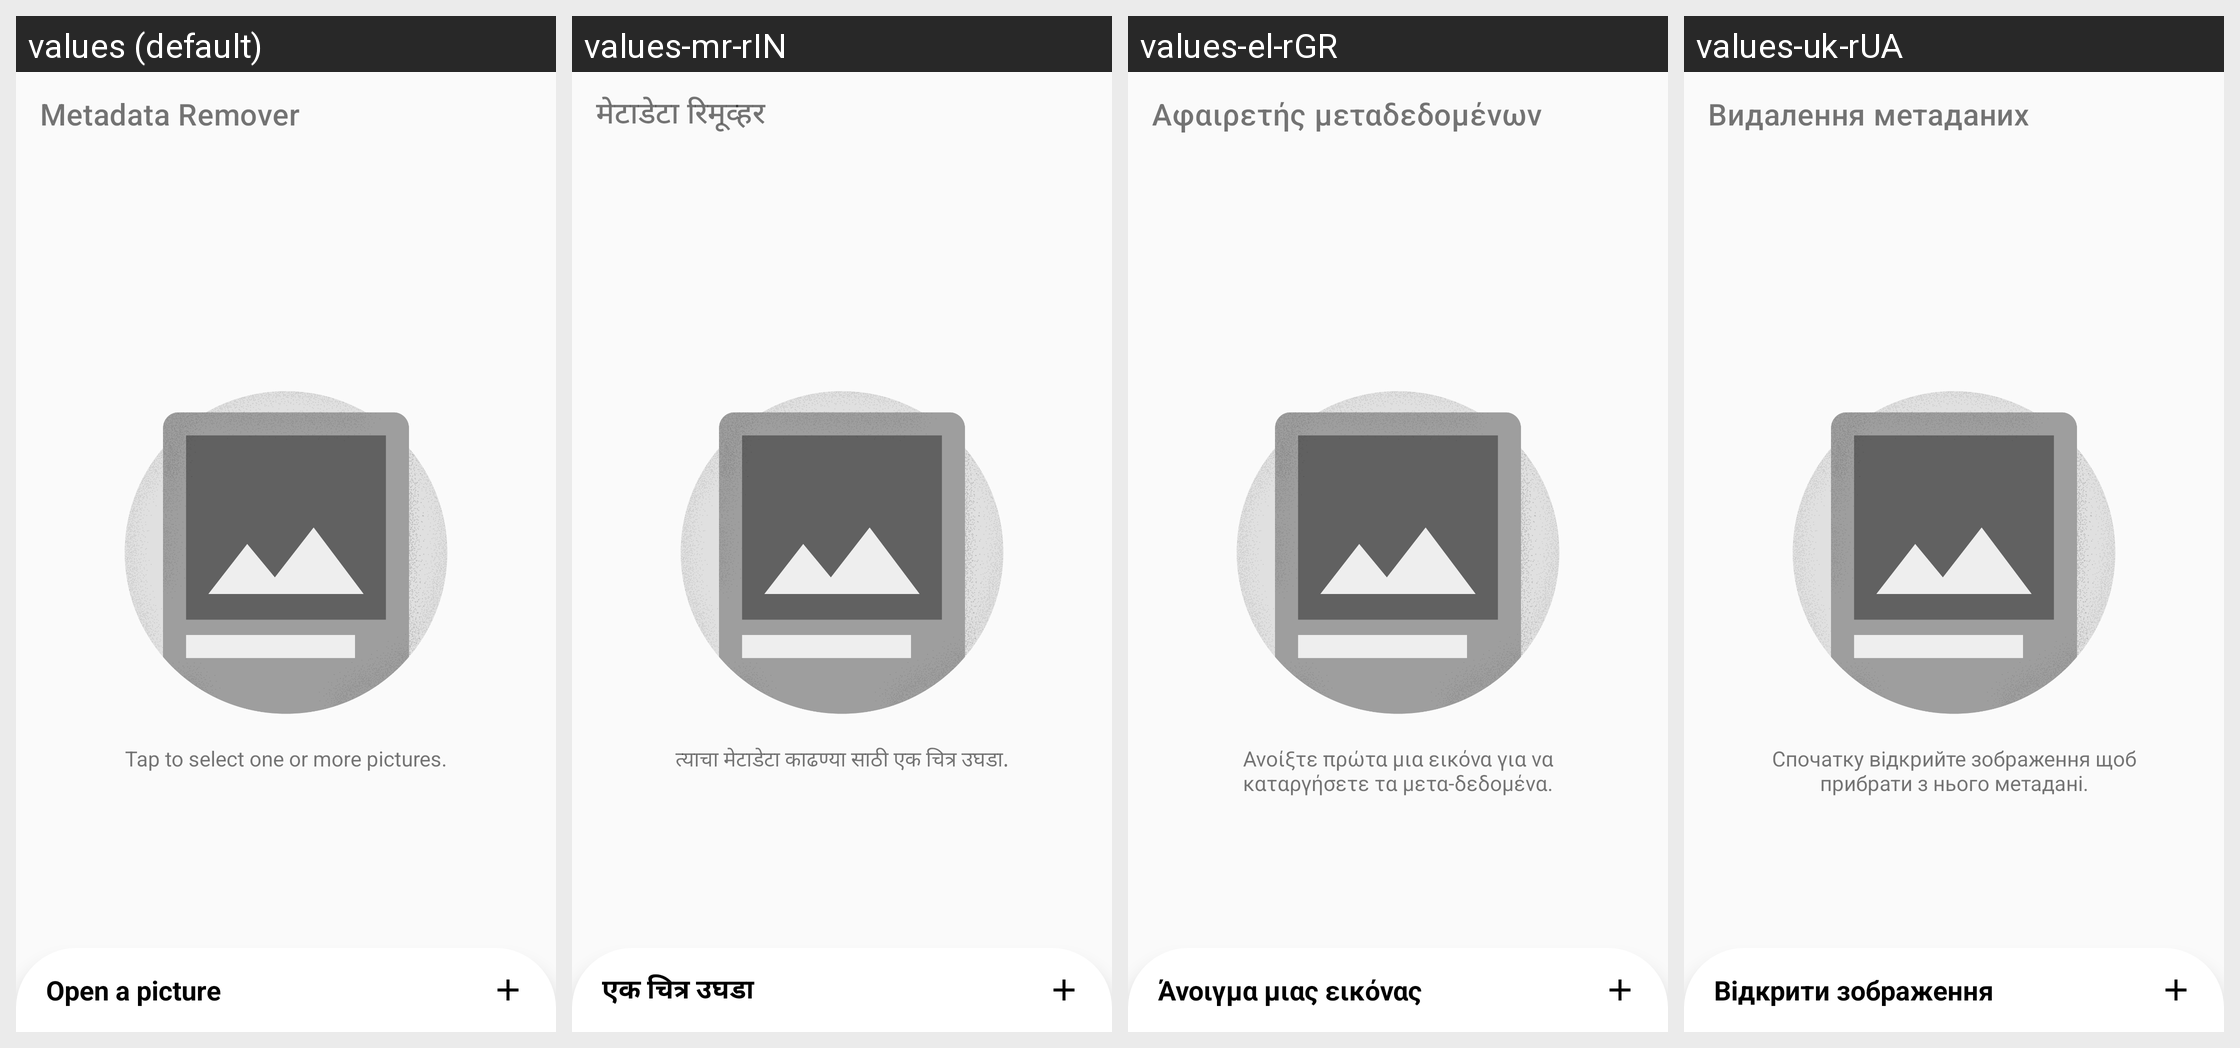

The Android screen above is rendered under several locales of the same app. Produce the string resources it draws, with the default and per-locale values.
Android screen res/layout/activity_main.xml rendered under 4 locales, left to right: values (default), values-mr-rIN, values-el-rGR, values-uk-rUA. Device: Nexus 5 (rendered at 1080×1920; each locale shown at half size, 540×960, under a caption strip naming it); theme Theme.App.
Other locales in the repository, not shown: values-af-rZA, values-ar, values-ar-rSA, values-bg-rBG, values-bn-rBD, values-ca-rES, values-cs-rCZ, values-de-rDE, values-en-rUS, values-es-rES, values-et, values-fi-rFI, values-fr-rFR, values-hi-rIN, values-hr-rHR, values-hu-rHU, values-in-rID, values-it-rIT, values-ja-rJP, values-ko-rKR, values-my-rMM, values-nl-rNL, values-no-rNO, values-pa-rIN, values-pl-rPL, values-pt, values-pt-rBR, values-pt-rPT, values-ru-rRU, values-si-rLK, values-sv-rSE, values-sw-rKE, values-ta-rIN, values-te-rIN, values-tr-rTR, values-ur-rIN, values-ur-rPK, values-vi-rVN, values-zh-rCN, values-zh-rTW.
Strings drawn on this screen, with the default value and each locale's value (text and hints the layout hard-codes, and strings that could not be matched under every locale, appear in the picture but are not listed):

image_content_description_banner_open_file
  values: Open a picture
  values-mr-rIN: एक चित्र उघडा
  values-el-rGR: Άνοιγμα μιας εικόνας
  values-uk-rUA: Відкрити зображення

description_banner_open_file
  values: Tap to select one or more pictures.
  values-mr-rIN: त्याचा मेटाडेटा काढण्या साठी एक चित्र उघडा.
  values-el-rGR: Ανοίξτε πρώτα μια εικόνα για να καταργήσετε τα μετα-δεδομένα.
  values-uk-rUA: Спочатку відкрийте зображення щоб прибрати з нього метадані.

title_bottom_sheet_open_file
  values: Open a picture
  values-mr-rIN: एक चित्र उघडा
  values-el-rGR: Άνοιγμα μιας εικόνας
  values-uk-rUA: Відкрити зображення
